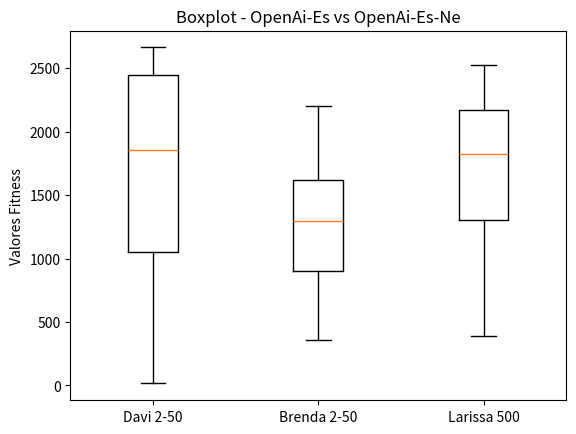

The matplotlib source for this figure:
import matplotlib.pyplot as plt

davi_2n_50g = [2232.16, 1471.19, 2508.74, 1381.31, 2662.64, 15.91  ,351.30 , 2249.77, 2655.73, 944.21]
brenda_2n_50g = [1692.05, 356.32 , 1288.87, 840.49 , 1753.54, 2204.37, 1300.69, 624.32 , 1392.67, 1085.66]
larissa_500 = [1982.69, 2235.67, 2333.56, 2524.10, 684.58 , 1561.83, 1975.81, 1664.63, 1221.70, 392.11 ]


data = [davi_2n_50g,  brenda_2n_50g, larissa_500]

fig, ax = plt.subplots()
ax.boxplot(data)

ax.set_xticklabels(['Davi 2-50', 'Brenda 2-50', 'Larissa 500'])
ax.set_ylabel('Valores Fitness')

plt.title('Boxplot - OpenAi-Es vs OpenAi-Es-Ne')
#plt.figure(figsize=)
plt.savefig('2_50.png')
#plt.show()
